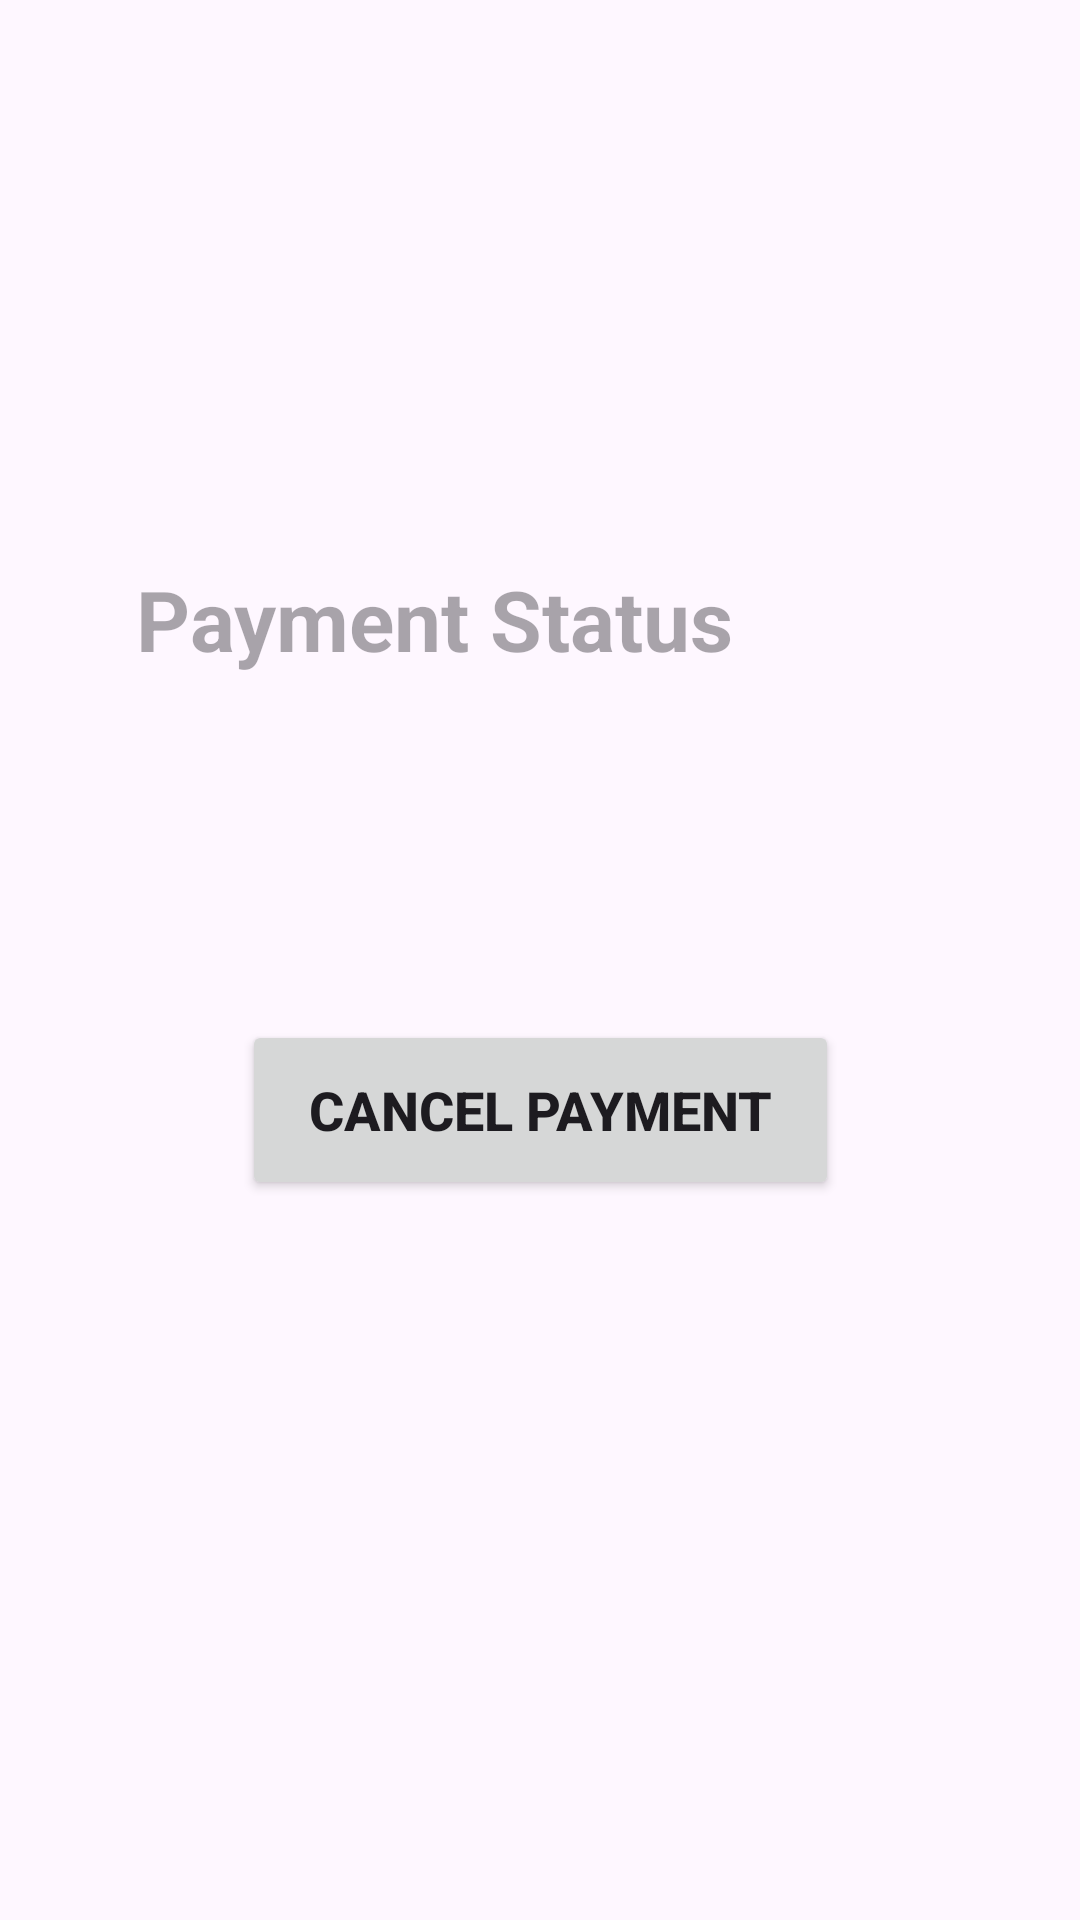

Reconstruct the res/layout file that produces this screen, plus the resources it refers to.
<!-- AndroidManifest.xml: application theme Theme.Mark02 -->
<!-- res/layout/activity_processing.xml -->
<?xml version="1.0" encoding="utf-8"?>
<androidx.constraintlayout.widget.ConstraintLayout xmlns:android="http://schemas.android.com/apk/res/android"
    xmlns:app="http://schemas.android.com/apk/res-auto"
    xmlns:tools="http://schemas.android.com/tools"
    android:id="@+id/main"
    android:layout_width="match_parent"
    android:layout_height="match_parent"
    tools:context=".Processing">

    <TextView
        android:id="@+id/textView"
        android:layout_width="269dp"
        android:layout_height="57dp"
        android:hint="Payment Status"
        android:textSize="28sp"
        android:textStyle="bold"
        app:layout_constraintBottom_toBottomOf="parent"
        app:layout_constraintEnd_toEndOf="parent"
        app:layout_constraintHorizontal_bias="0.498"
        app:layout_constraintStart_toStartOf="parent"
        app:layout_constraintTop_toTopOf="parent"
        app:layout_constraintVertical_bias="0.322" />

    <Button
        android:id="@+id/button4"
        android:layout_width="199dp"
        android:layout_height="60dp"
        android:text="Cancel Payment"
        android:textSize="18sp"
        android:textStyle="bold"
        app:layout_constraintBottom_toBottomOf="parent"
        app:layout_constraintEnd_toEndOf="parent"
        app:layout_constraintStart_toStartOf="parent"
        app:layout_constraintTop_toBottomOf="@+id/textView"
        app:layout_constraintVertical_bias="0.284" />
</androidx.constraintlayout.widget.ConstraintLayout>
<!-- resources referenced by this layout -->
<resources>
  <style name="Theme.Mark02" parent="Base.Theme.Mark02" />
  <style name="Base.Theme.Mark02" parent="Theme.Material3.DayNight.NoActionBar">
          
          
      </style>
</resources>
